Run: headless pygame with SDL's dummy video driver; simulated clock (each Clock.tick advances the game by its frame time, no real sleeping); random seed 0; keys injected as events and as key.get_pressed() state; no mouse input.
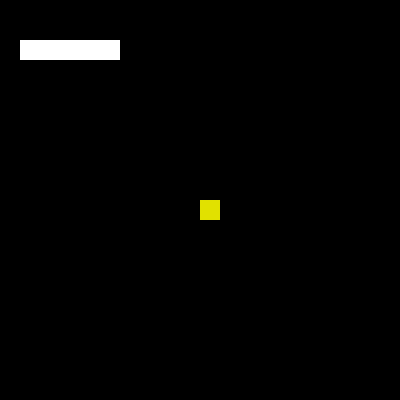
Frame 1 of 3 · flips 1–60 · no input
Frame 2 of 3 · flips 61–180 · tapped SPACE, RETURN · held RIGHT (→), D · screen unchanged from frame 1, image omitted
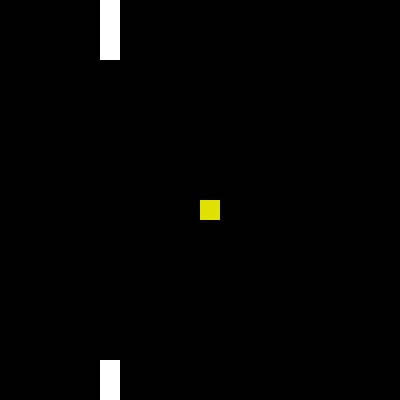
Frame 3 of 3 · flips 181–300 · held DOWN (↓), S

The pygame program that drew these frames:

import sys
import random
import pygame
from pygame.locals import *

# on doit "initialiser" PyGame
pygame.init()

# et définir la taille de la fenêtre (400x400)
screen = pygame.display.set_mode((400, 400))

BLACK = (0, 0, 0)
WHITE = (255, 255, 255)
YELLOW = (225, 225, 0)
snake = [
(1, 2),
(2, 2),
(3, 2),
(4, 2),
(5, 2)
]
egg = (10, 10)
clock = pygame.time.Clock()
dx, dy = 1, 0
egg_lives = True

def drawcell(pos, color):
  x, y = pos
  for i in range(x, x+20):
    for j in range(y, y+20):
      screen.set_at((i, j), color)

def draw_snake(snake, color):
  for p in snake:
    pos = p[0] * 20, p[1] * 20
    drawcell(pos, color)

def draw_egg(p, color):
    pos = p[0] * 20, p[1] * 20
    drawcell(pos, color)

def move_snake(snake, dx, dy):
  swap = []
  for pos in snake:
    x, y = pos
    x += dx
    y += dy
    if x > 19 or x < 0:
      x = x%20
    if y > 19 or y < 0:
      y = y%20
    swap.append((x, y))
  return swap

def new_move_snake(snake, dx, dy):
  x, y = snake[-1]
  x += dx
  y += dy
  if x > 19 or x < 0:
    x = x%20
  if y > 19 or y < 0:
    y = y%20
  return snake[1:] + [(x, y)]

def place_egg():
  x, y = random.randrange(0, 20), random.randrange(0, 20)
  while (x, y) in snake:
      x, y = random.randrange(0, 20), random.randrange(0, 20)
  return x, y

def growth(snake):
  x, y = snake[0]
  return [(x-dx, y-dy)] + snake

def eog(snake):
  tetx, tety = snake[-1]
  if (tetx, tety) in snake[:-1]:
    print("Score=")
    print(len(snake))
    sys.exit()

t = 0

while True:
  dt = clock.tick(60)
  t += dt

  if t>200:
    t = 0
    screen.fill(BLACK)
    snake = new_move_snake(snake, dx, dy)
    draw_snake(snake, WHITE)
    if egg in snake:
      egg_lives = False
      print("Yum")
    elif egg_lives == True:
      draw_egg(egg, YELLOW)
    elif egg_lives == False:
      egg = place_egg()
      snake = growth(snake)
      egg_lives = True
      draw_egg(egg, YELLOW)
    pygame.display.update()

    eog(snake)

  for event in pygame.event.get(KEYDOWN):
    if event.key == K_e:
      # on quitte le programme lors d'un appui sur E
      sys.exit()
    elif event.key == K_UP and (dx, dy)!=(0, 1):
      dx, dy = 0, -1
    elif event.key == K_DOWN and (dx, dy)!=(0, -1):
      dx, dy = 0, 1
    elif event.key == K_LEFT and (dx, dy)!=(1, 0):
      dx, dy = -1, 0
    elif event.key == K_RIGHT and (dx, dy)!=(-1, 0):
      dx, dy = 1, 0
